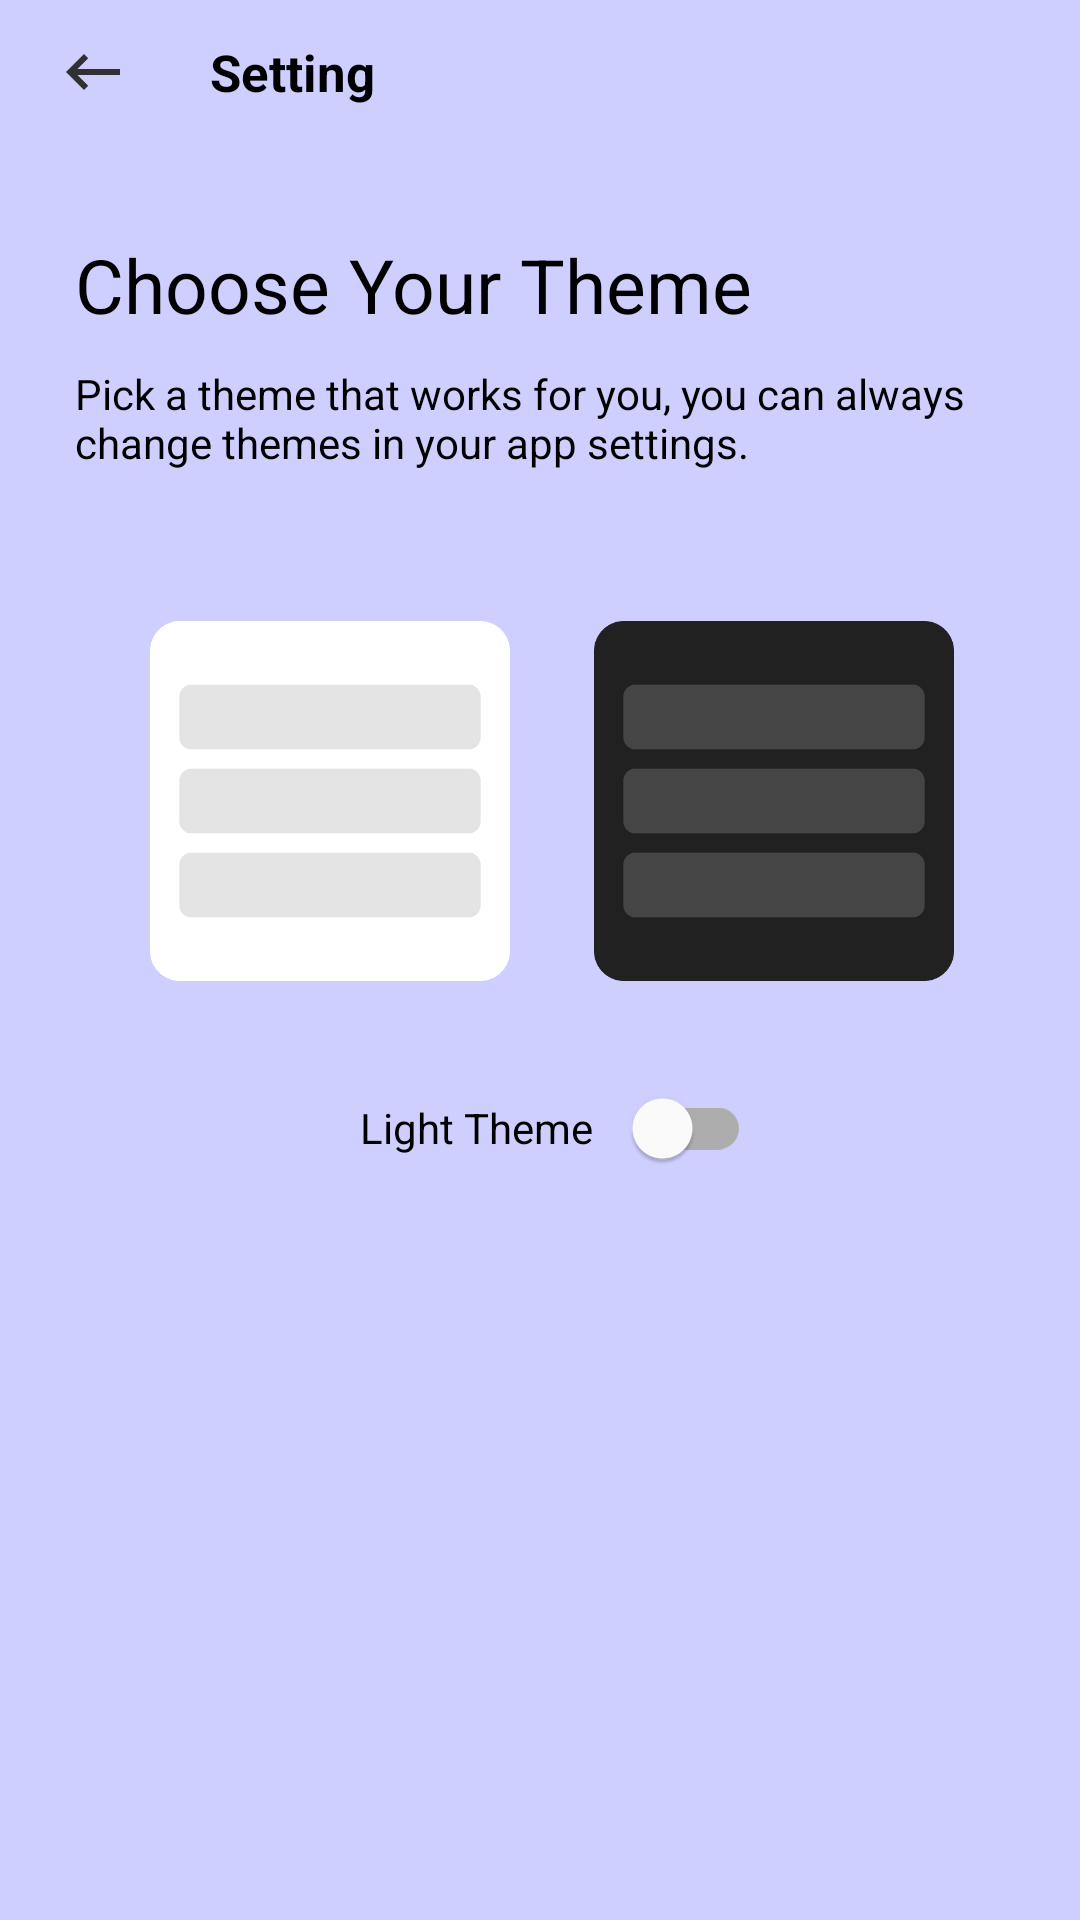

Produce the Android XML layout that renders to this screen, including the resource entries it uses.
<!-- AndroidManifest.xml: application theme Theme.Apigram2 -->
<!-- res/layout/activity_setting.xml -->
<?xml version="1.0" encoding="utf-8"?>
<androidx.constraintlayout.widget.ConstraintLayout xmlns:android="http://schemas.android.com/apk/res/android"
    xmlns:app="http://schemas.android.com/apk/res-auto"
    xmlns:tools="http://schemas.android.com/tools"
    android:layout_width="match_parent"
    android:layout_height="match_parent"
    style="@style/BackgroundColor"
    tools:context=".setting.SettingActivity">

    <LinearLayout
        android:id="@+id/container_title"
        android:layout_width="350dp"
        android:layout_height="wrap_content"
        android:orientation="horizontal"
        android:background="@null"
        app:layout_constraintTop_toTopOf="parent"
        app:layout_constraintStart_toStartOf="parent">

        <ImageButton
            android:id="@+id/btn_back"
            android:layout_width="48dp"
            android:layout_height="48dp"
            style="@style/Color_Btn_Back"
            android:background="@null"
            android:contentDescription="@string/content_description_back"
            android:layout_marginStart="7dp"
            tools:ignore="MissingConstraints" />

        <TextView
            android:id="@+id/title_fav"
            android:layout_width="wrap_content"
            android:layout_height="wrap_content"
            android:text="@string/setting"
            style="@style/Text_Title"
            android:orientation="vertical"
            android:layout_gravity="center"
            app:layout_constraintTop_toTopOf="@+id/container_title"
            app:layout_constraintBottom_toBottomOf="@+id/container_title"
            android:layout_marginStart="15dp"
            tools:ignore="MissingConstraints" />
    </LinearLayout>

    <TextView
        android:id="@+id/choose_theme"
        android:layout_width="wrap_content"
        android:layout_height="wrap_content"
        android:text="Choose Your Theme"
        style="@style/Color_Text_Count"
        android:textSize="25sp"
        android:typeface="sans"
        app:layout_constraintStart_toStartOf="parent"
        app:layout_constraintTop_toBottomOf="@id/container_title"
        android:layout_marginTop="30dp"
        android:layout_marginLeft="25dp"/>

    <TextView
        android:id="@+id/jargon"
        android:layout_width="350dp"
        android:layout_height="wrap_content"
        android:text="Pick a theme that works for you, you can always
        change themes in your app settings."
        style="@style/Color_Text_Count"
        android:typeface="sans"
        app:layout_constraintStart_toStartOf="parent"
        app:layout_constraintTop_toBottomOf="@+id/choose_theme"
        android:layout_marginTop="10dp"
        android:layout_marginLeft="25dp"
        android:layout_marginRight="25dp"/>

    <ImageView
        android:id="@+id/lightThemeImageView"
        android:layout_width="120dp"
        android:layout_height="120dp"
        android:src="@drawable/light_theme"
        app:layout_constraintStart_toStartOf="parent"
        app:layout_constraintTop_toBottomOf="@+id/jargon"
        android:layout_marginTop="50dp"
        android:layout_marginLeft="50dp" />

    <ImageView
        android:layout_width="120dp"
        android:layout_height="120dp"
        android:src="@drawable/dark_theme"
        app:layout_constraintStart_toEndOf="@+id/lightThemeImageView"
        app:layout_constraintTop_toTopOf="@+id/lightThemeImageView"
        android:layout_marginStart="28dp"/>

    <com.google.android.material.switchmaterial.SwitchMaterial
        android:id="@+id/change_theme"
        android:layout_width="wrap_content"
        android:layout_height="wrap_content"
        android:text="Light Theme    "
        android:textOff="Light Theme    "
        android:textOn="Dark Theme    "
        app:layout_constraintStart_toStartOf="parent"
        app:layout_constraintTop_toTopOf="parent"
        android:layout_marginStart="120dp"
        android:layout_marginTop="352dp"/>

</androidx.constraintlayout.widget.ConstraintLayout>
<!-- resources referenced by this layout -->
<resources>
  <!-- drawable dark_theme: png bitmap (drawable, 6072 bytes) -->
  <!-- drawable light_theme: png bitmap (drawable, 5767 bytes) -->
  <string name="content_description_back">Kembali</string>
  <string name="setting">Setting</string>
  <style name="BackgroundColor" parent="Widget.Design.AppBarLayout">
          <item name="android:background">@color/background_color</item>
      </style>
  <style name="Color_Btn_Back" parent="Widget.MaterialComponents.Button">
          <item name="android:src">@drawable/ic_back_light</item>
      </style>
  <style name="Color_Text_Count" parent="Widget.MaterialComponents.TextView">
          <item name="android:textColor">@color/black</item>
      </style>
  <style name="Text_Title" parent="Widget.MaterialComponents.TextView">
          <item name="android:textSize">17sp</item>
          <item name="android:textStyle">bold</item>
          <item name="android:textColor">@color/black</item>
      </style>
  <style name="Theme.Apigram2" parent="Theme.MaterialComponents.DayNight.NoActionBar">
          
          <item name="colorPrimary">@color/dark_blue</item>
          <item name="colorPrimaryVariant">@color/blue_sea</item>
          <item name="colorOnPrimary">@color/white</item>
          
          <item name="colorSecondary">@color/orange</item>
          <item name="colorSecondaryVariant">@color/orange</item>
          <item name="colorOnSecondary">@color/black</item>
      </style>
  <color name="background_color">#CFCFFF</color>
  <!-- drawable ic_back_light (drawable) -->
  <vector android:alpha="0.95" android:autoMirrored="true"
      android:height="24dp" android:tint="#282828"
      android:viewportHeight="24" android:viewportWidth="24"
      android:width="24dp" xmlns:android="http://schemas.android.com/apk/res/android">
      <path android:fillColor="@android:color/white" android:pathData="M21,11H6.83l3.58,-3.59L9,6l-6,6 6,6 1.41,-1.41L6.83,13H21z"/>
  </vector>
  <color name="black">#FF000000</color>
  <color name="dark_blue">#00002a</color>
  <color name="blue_sea">#9494FF</color>
  <color name="white">#FFFFFFFF</color>
  <color name="orange">#FFC774</color>
</resources>
